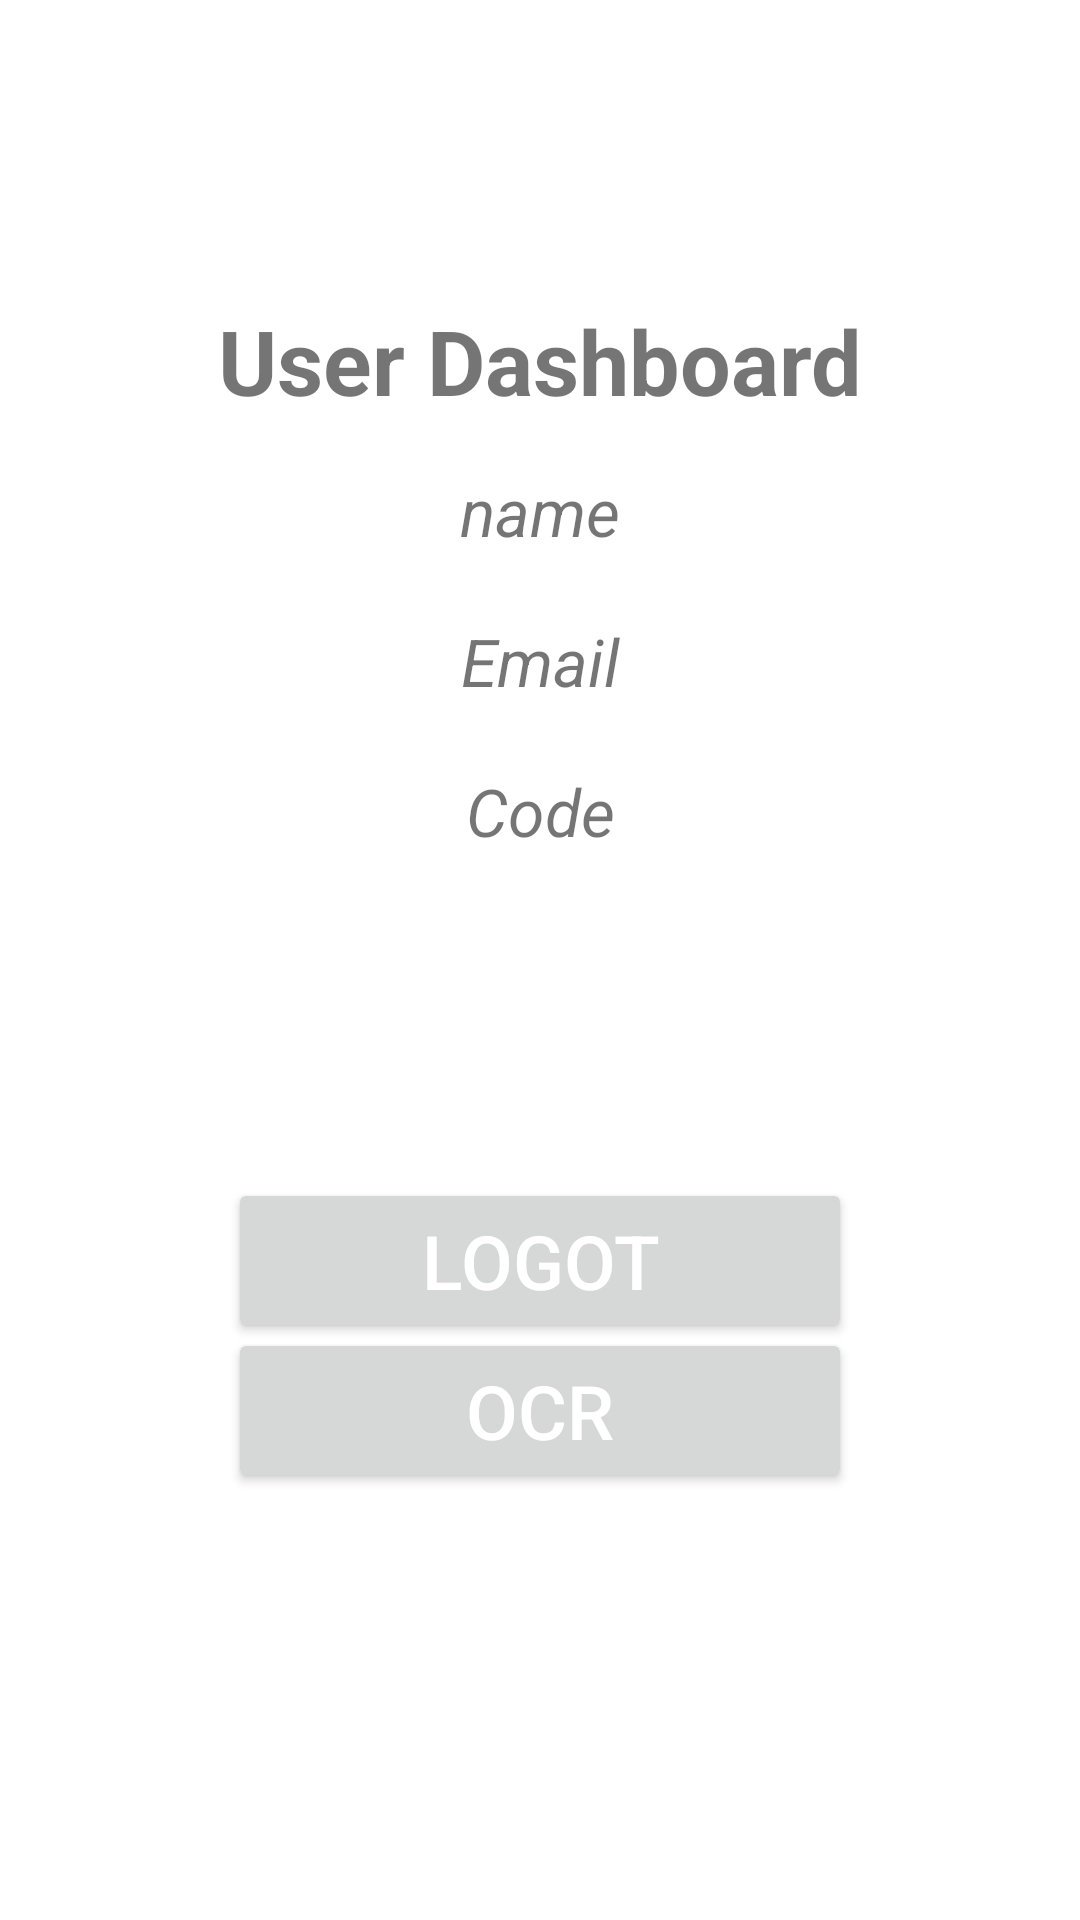

Android layout source for this screen:
<!-- AndroidManifest.xml: application theme Theme.Blind_Assisting_System -->
<!-- res/layout/activity_dashboard.xml -->
<?xml version="1.0" encoding="utf-8"?>
<androidx.constraintlayout.widget.ConstraintLayout xmlns:android="http://schemas.android.com/apk/res/android"
    xmlns:app="http://schemas.android.com/apk/res-auto"
    xmlns:tools="http://schemas.android.com/tools"
    android:layout_width="match_parent"
    android:layout_height="match_parent"
    tools:context=".Dashboard">

    <TextView
        android:layout_width="wrap_content"
        android:layout_height="wrap_content"
        android:text="User Dashboard"
        android:textSize="30dp"
        android:textStyle="bold"
        android:layout_marginTop="-400dp"
        android:id="@+id/name"
        app:layout_constraintBottom_toBottomOf="parent"
        app:layout_constraintLeft_toLeftOf="parent"
        app:layout_constraintRight_toRightOf="parent"
        app:layout_constraintTop_toTopOf="parent" />
    <TextView
        android:layout_width="wrap_content"
        android:layout_height="wrap_content"
        android:text="name"
        android:textSize="22dp"
        android:textStyle="italic"
        android:layout_marginTop="-300dp"
        android:id="@+id/dname"
        app:layout_constraintBottom_toBottomOf="parent"
        app:layout_constraintLeft_toLeftOf="parent"
        app:layout_constraintRight_toRightOf="parent"
        app:layout_constraintTop_toTopOf="parent" />
    <TextView
        android:layout_width="wrap_content"
        android:layout_height="wrap_content"
        android:text="Email"
        android:textSize="22dp"
        android:textStyle="italic"
        android:layout_marginTop="-200dp"
        android:id="@+id/demail"
        app:layout_constraintBottom_toBottomOf="parent"
        app:layout_constraintLeft_toLeftOf="parent"
        app:layout_constraintRight_toRightOf="parent"
        app:layout_constraintTop_toTopOf="parent" />
    <TextView
        android:layout_width="wrap_content"
        android:layout_height="wrap_content"
        android:text="Code"
        android:textSize="22dp"
        android:textStyle="italic"
        android:layout_marginTop="-100dp"
        android:id="@+id/dcode"
        app:layout_constraintBottom_toBottomOf="parent"
        app:layout_constraintLeft_toLeftOf="parent"
        app:layout_constraintRight_toRightOf="parent"
        app:layout_constraintTop_toTopOf="parent" />

    <Button
        android:id="@+id/logout"
        android:layout_width="208dp"
        android:layout_height="55dp"
        android:layout_marginTop="200dp"
        android:text="Logot"
        android:textColor="@color/white"
        android:textSize="25dp"
        app:layout_constraintBottom_toBottomOf="parent"
        app:layout_constraintLeft_toLeftOf="parent"
        app:layout_constraintRight_toRightOf="parent"
        app:layout_constraintTop_toTopOf="parent" />
    <Button
        android:id="@+id/ocr"
        android:layout_width="208dp"
        android:layout_height="55dp"
        android:layout_marginTop="300dp"
        android:text="OCR"
        android:textColor="@color/white"
        android:textSize="25dp"
        app:layout_constraintBottom_toBottomOf="parent"
        app:layout_constraintLeft_toLeftOf="parent"
        app:layout_constraintRight_toRightOf="parent"
        app:layout_constraintTop_toTopOf="parent" />
    <ProgressBar
        android:layout_width="wrap_content"
        android:layout_height="match_parent"
        android:gravity="center"
        android:id="@+id/progbar"
        android:visibility="gone"
        app:layout_constraintBottom_toBottomOf="parent"
        app:layout_constraintLeft_toLeftOf="parent"
        app:layout_constraintRight_toRightOf="parent"
        app:layout_constraintTop_toTopOf="parent"/>


</androidx.constraintlayout.widget.ConstraintLayout>
<!-- resources referenced by this layout -->
<resources>
  <color name="white">#FFFFFFFF</color>
  <style name="Theme.Blind_Assisting_System" parent="Theme.MaterialComponents.DayNight.NoActionBar">
          <item name="colorPrimary">@color/purple_500</item>
          <item name="colorPrimaryVariant">@color/purple_700</item>
          <item name="colorOnPrimary">@color/white</item>
          
          <item name="colorSecondary">@color/teal_200</item>
          <item name="colorSecondaryVariant">@color/teal_700</item>
          <item name="colorOnSecondary">@color/black</item>
          
          <item name="android:statusBarColor" tools:targetApi="l">?attr/colorPrimaryVariant</item>
          
      </style>
  <color name="purple_500">#181933</color>
  <color name="purple_700">#FF3700B3</color>
  <color name="teal_200">#F3112B</color>
  <color name="teal_700">#FF018786</color>
  <color name="black">#FF000000</color>
</resources>
